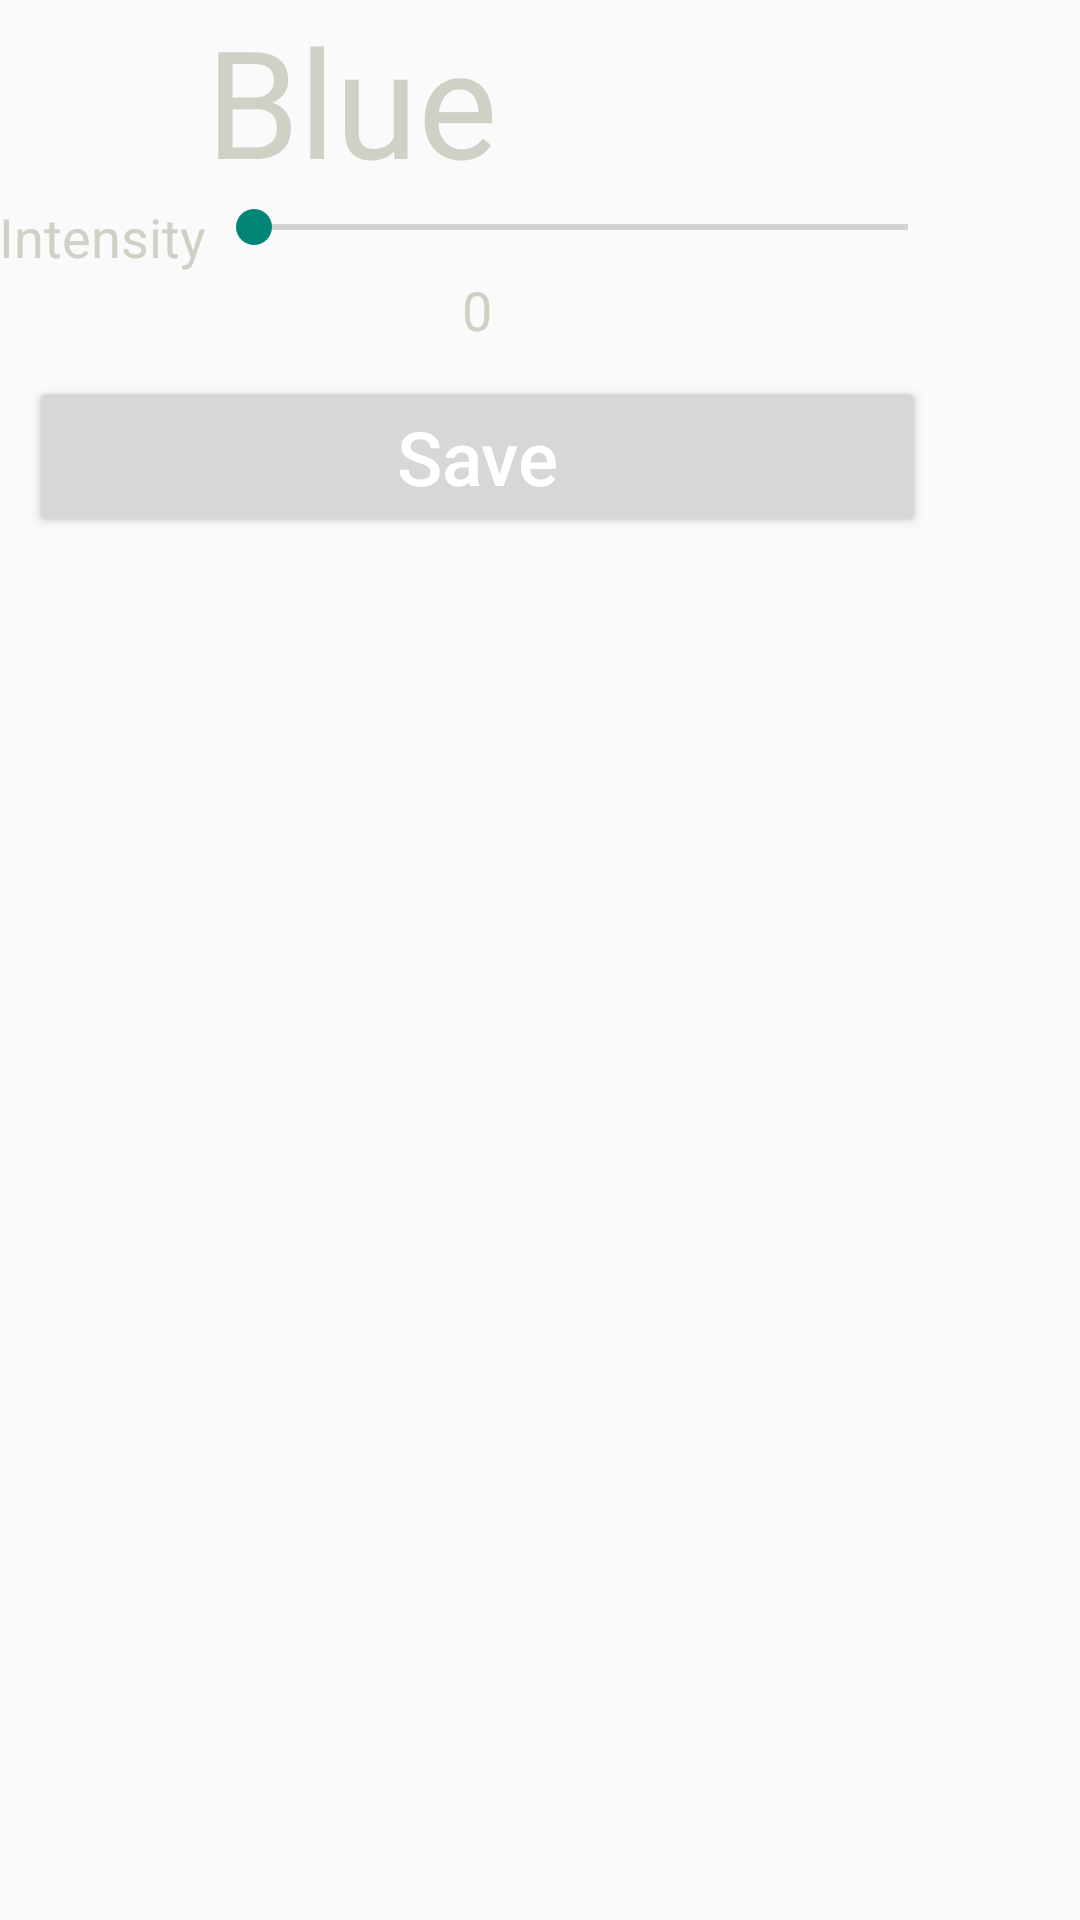

Layout XML and referenced resources for this Android screen:
<!-- AndroidManifest.xml: application theme AppTheme -->
<!-- res/layout/activity_blueled.xml -->
<RelativeLayout xmlns:android="http://schemas.android.com/apk/res/android"
    xmlns:tools="http://schemas.android.com/tools" android:layout_width="match_parent"
    android:layout_height="match_parent" android:paddingLeft="@dimen/activity_horizontal_margin"
    android:paddingRight="@dimen/activity_horizontal_margin"
    android:paddingTop="@dimen/activity_vertical_margin"
    android:paddingBottom="@dimen/activity_vertical_margin"
    tools:context="ap.plantuiandroidapp.blueled">

    <ScrollView
        android:layout_width="wrap_content"
        android:layout_height="wrap_content"
        android:id="@+id/scrollView2" >

        <TableLayout
            android:layout_width="fill_parent"
            android:layout_height="fill_parent"
            >

            <TableRow
                android:layout_width="fill_parent"
                android:layout_height="fill_parent">

                <TextView
                    android:layout_width="wrap_content"
                    android:layout_height="wrap_content"
                    android:textAppearance="?android:attr/textAppearanceMedium"
                    android:text="@string/blue"
                    android:textSize="50sp"
                    android:id="@+id/textView2"
                    android:layout_column="1"
                    android:layout_weight="1"
                    android:textColor="#ffd0d1c6" />

            </TableRow>

            <TableRow
                android:layout_width="fill_parent"
                android:layout_height="fill_parent"
                android:layout_weight="1">

                <TextView
                    android:layout_width="wrap_content"
                    android:layout_height="wrap_content"
                    android:textAppearance="?android:attr/textAppearanceMedium"
                    android:text="Intensity"
                    android:id="@+id/textView3"
                    android:textColor="#FFD0D1C6" />

                <SeekBar
                    android:layout_width="250dp"
                    android:layout_height="wrap_content"
                    android:id="@+id/SeekBarIntensityBlue"
                    android:layout_weight="1" />

            </TableRow>

            <TableRow
                android:layout_width="fill_parent"
                android:layout_height="fill_parent"
                android:layout_weight="1" >

                <TextView
                    android:layout_width="wrap_content"
                    android:layout_height="wrap_content"
                    android:textAppearance="?android:attr/textAppearanceMedium"
                    android:text="0"
                    android:id="@+id/IntensityBlueLed"
                    android:layout_span="2"
                    android:layout_gravity="center_horizontal"
                    android:textColor="#FFD0D1C6" />

            </TableRow>

            <TableRow
                android:layout_width="fill_parent"
                android:layout_height="fill_parent"
                android:layout_weight="1" >

                <Button
                    android:layout_width="wrap_content"
                    android:layout_height="wrap_content"
                    android:text="@string/save"
                    android:textSize="25sp"
                    android:textAllCaps="false"
                    android:id="@+id/ButtonSaveBlueValue"
                    android:layout_margin="10dp"
                    android:layout_span="3"
                    android:layout_weight="1"
                    android:textColor="@android:color/white"
                    android:backgroundTintMode="multiply" />
            </TableRow>

        </TableLayout>
    </ScrollView>

</RelativeLayout>
<!-- resources referenced by this layout -->
<resources>
  <string name="blue">Blue</string>
  <string name="save">Save</string>
  <style name="AppTheme" parent="Theme.AppCompat.Light.DarkActionBar">
          
      </style>
</resources>
